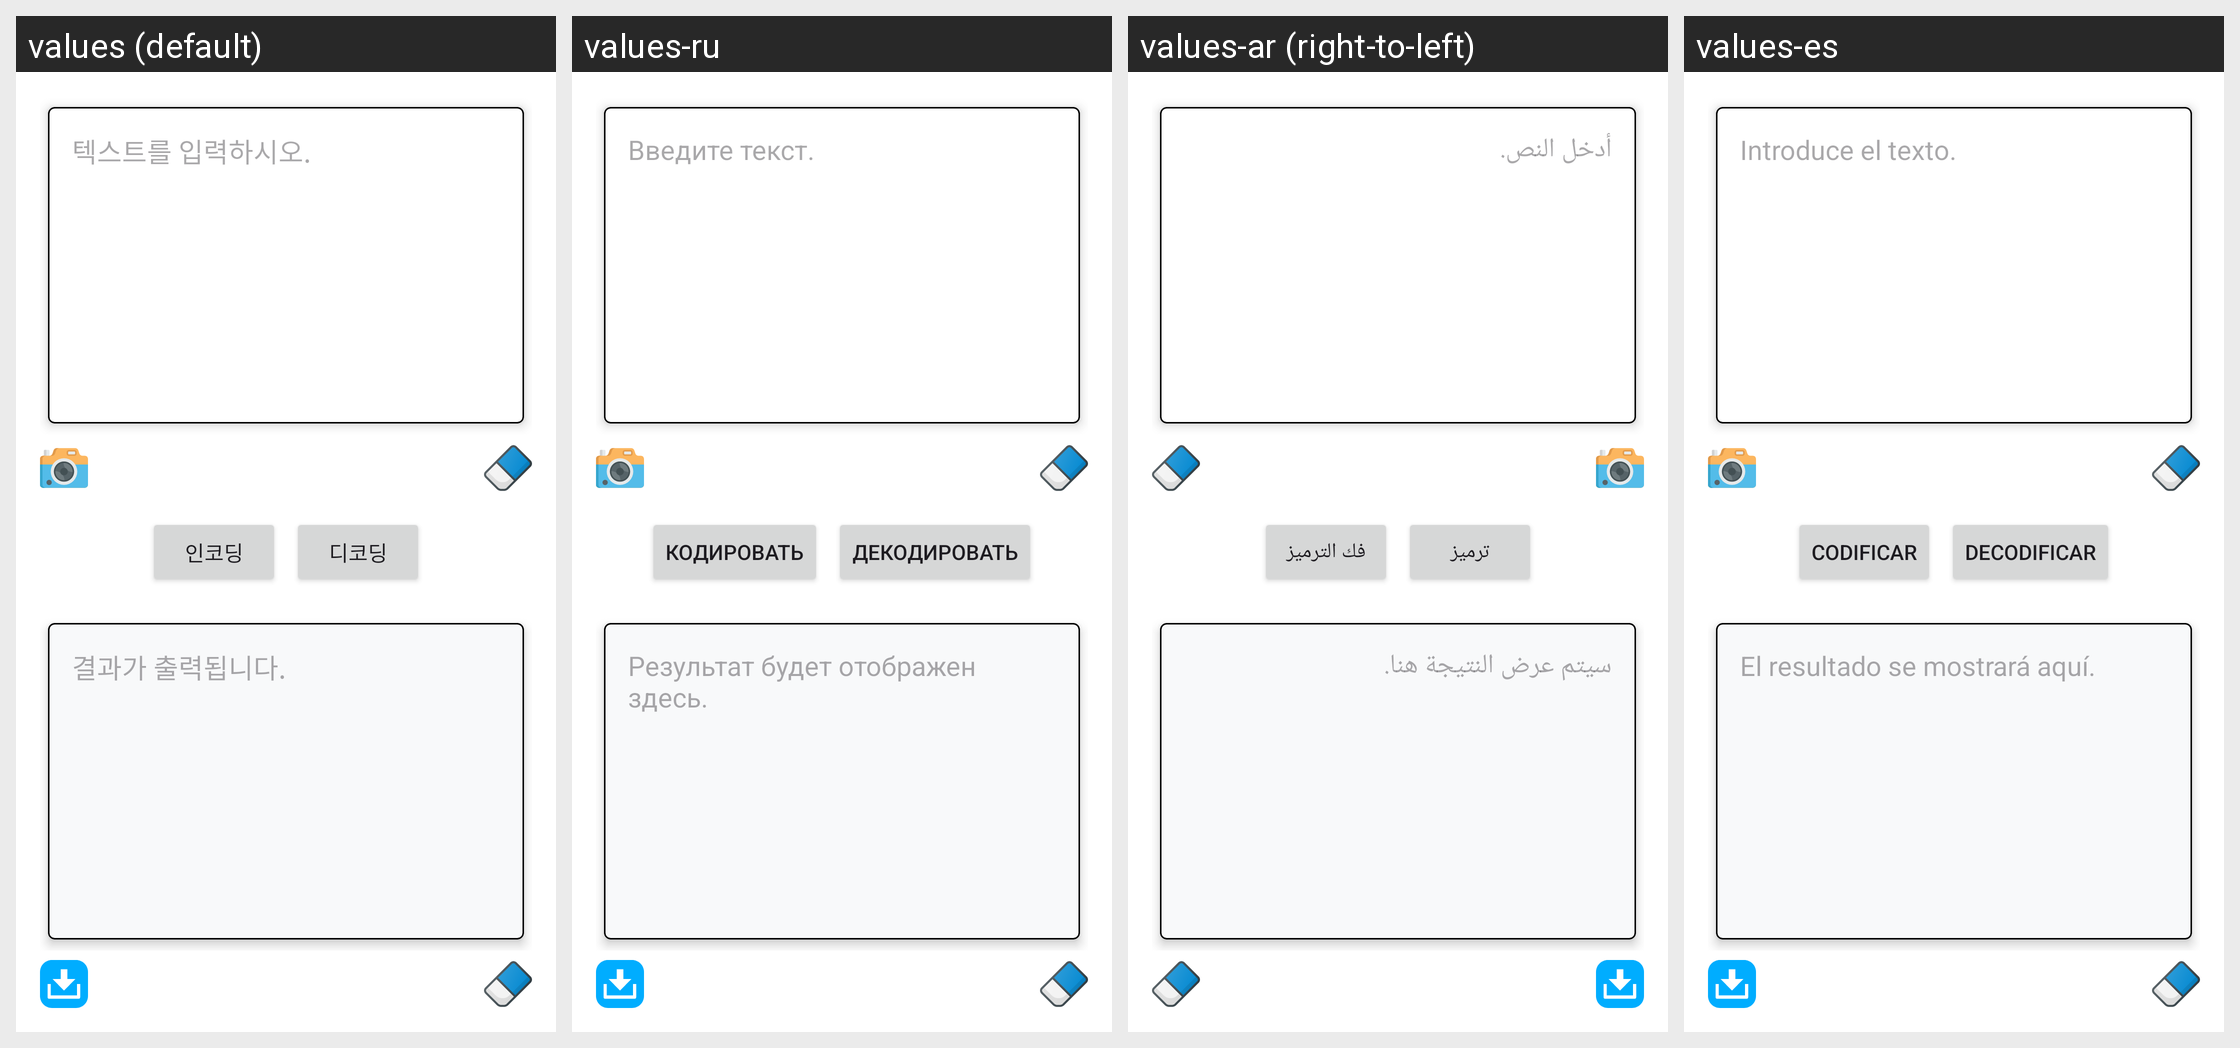

For this localized Android screen grid, give each drawn string resource with its value in every locale shown.
Android screen res/layout/fragment_main_page.xml rendered under 4 locales, left to right: values (default), values-ru, values-ar (right-to-left), values-es. Device: Nexus 5 (rendered at 1080×1920; each locale shown at half size, 540×960, under a caption strip naming it); theme Theme.Cryptify.
Other locales in the repository, not shown: values-bn, values-de, values-en, values-fr, values-hi, values-it, values-ja, values-pt, values-tr, values-ur, values-zh.
Strings drawn on this screen, with the default value and each locale's value (text and hints the layout hard-codes, and strings that could not be matched under every locale, appear in the picture but are not listed):

edit_textView
  values: 텍스트를 입력하시오.
  values-ru: Введите текст.
  values-ar: أدخل النص.
  values-es: Introduce el texto.

encode_btn
  values: 인코딩
  values-ru: Кодировать
  values-ar: ترميز
  values-es: Codificar

decode_btn
  values: 디코딩
  values-ru: Декодировать
  values-ar: فك الترميز
  values-es: Decodificar

output_textView
  values: 결과가 출력됩니다.
  values-ru: Результат будет отображен здесь.
  values-ar: سيتم عرض النتيجة هنا.
  values-es: El resultado se mostrará aquí.
